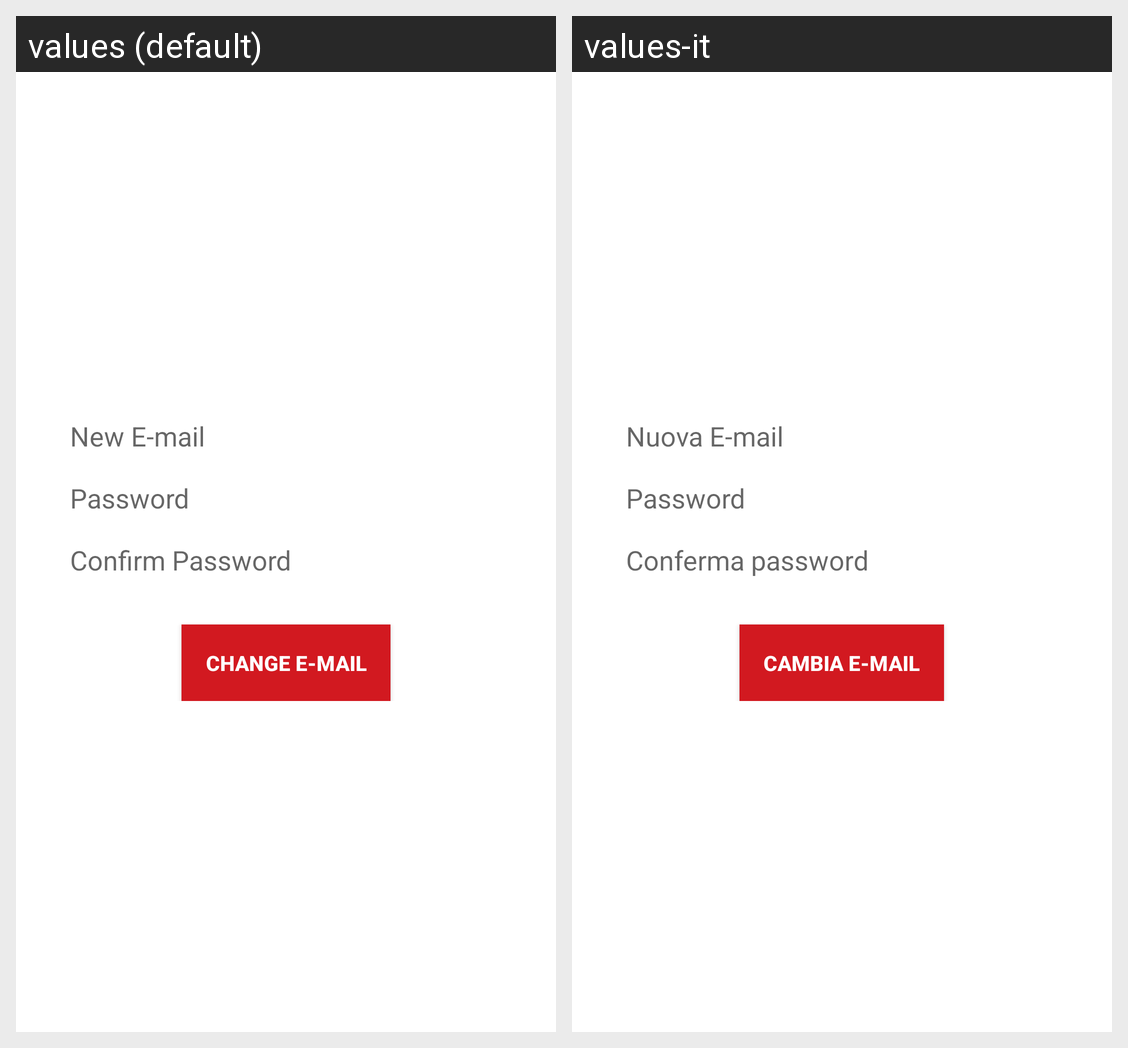

This grid shows one Android layout under two languages. Give, for every string resource on the screen, its name, the default text and each shown locale's text.
Android screen res/layout/fragment_cambia_email.xml rendered under 2 locales, left to right: values (default), values-it. Device: Nexus 5 (rendered at 1080×1920; each locale shown at half size, 540×960, under a caption strip naming it); theme AppTheme.
Strings drawn on this screen, with the default value and each locale's value (text and hints the layout hard-codes, and strings that could not be matched under every locale, appear in the picture but are not listed):

new_email
  values: New E-mail
  values-it: Nuova E-mail

password
  values: Password
  values-it: Password

confirm_password
  values: Confirm Password
  values-it: Conferma password

cambia_email
  values: Change E-mail
  values-it: Cambia E-mail
